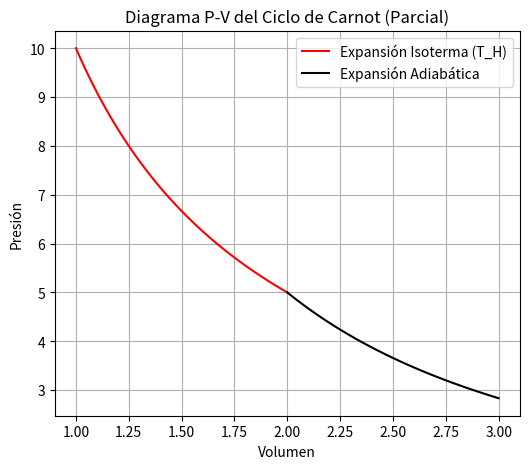

The matplotlib source for this figure:
%matplotlib inline
import numpy as np
import matplotlib.pyplot as plt

V1 = np.linspace(1, 2, 50)
P1 = 10 / V1 # Isoterma alta
V2 = np.linspace(2, 3, 50)
P2 = P1[-1] * (V1[-1]/V2)**1.4 # Adiabatica

plt.figure(figsize=(6,5))
plt.plot(V1, P1, 'r-', label='Expansión Isoterma (T_H)')
plt.plot(V2, P2, 'k-', label='Expansión Adiabática')
plt.title('Diagrama P-V del Ciclo de Carnot (Parcial)')
plt.xlabel('Volumen')
plt.ylabel('Presión')
plt.legend()
plt.grid()
plt.show()
